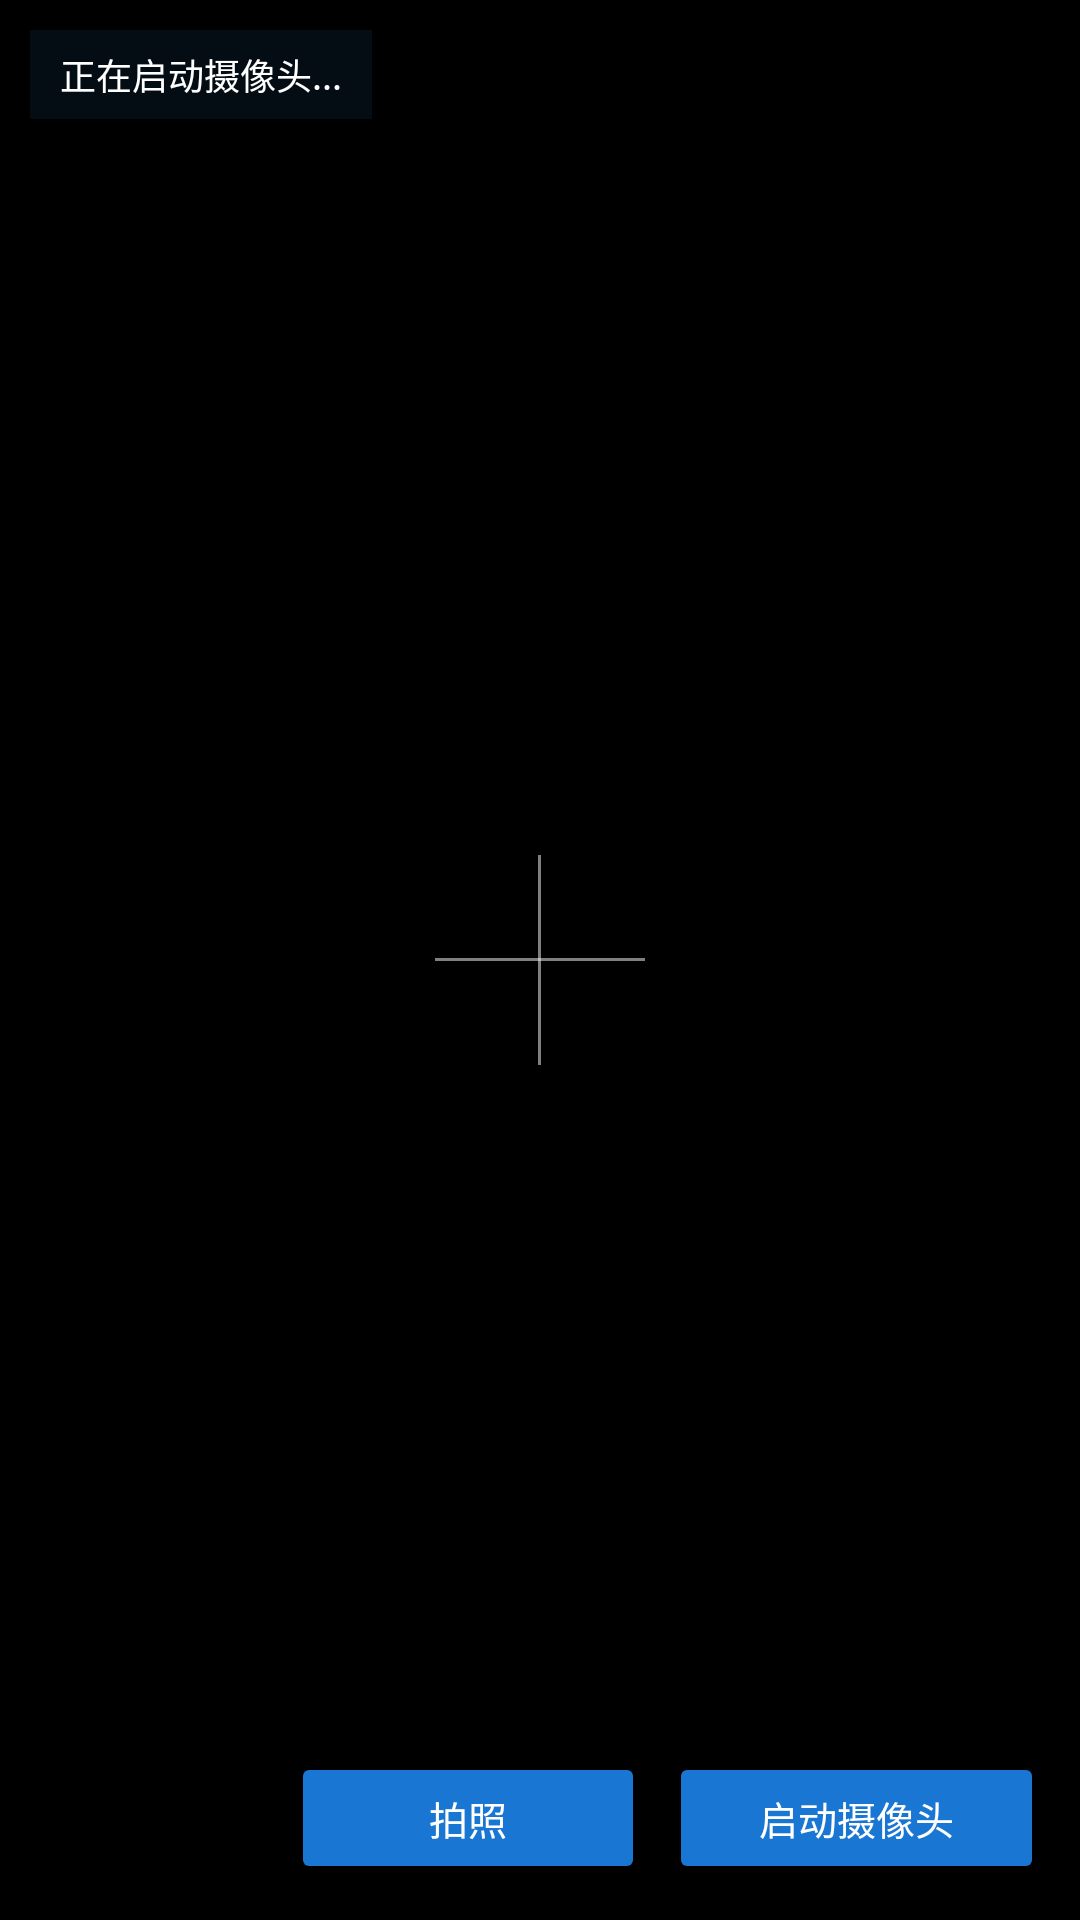

Android layout source for this screen:
<!-- AndroidManifest.xml: application theme Theme.WeiguangDRController -->
<!-- res/layout/fragment_preview.xml -->
<?xml version="1.0" encoding="utf-8"?>
<FrameLayout xmlns:android="http://schemas.android.com/apk/res/android"
    android:layout_width="match_parent"
    android:layout_height="match_parent"
    android:background="@drawable/bg_root_gradient">
    <com.weiguang.drcontroller.ui.AutoFitTextureView
        android:id="@+id/cameraTextureView"
        android:layout_width="match_parent"
        android:layout_height="match_parent"
        android:layout_gravity="center"
        android:keepScreenOn="true"
        android:rotation="180" />

    <View
        android:id="@+id/cameraBlackMask"
        android:layout_width="match_parent"
        android:layout_height="match_parent"
        android:background="#000000"
        android:visibility="visible" />

    <View
        android:layout_width="1dp"
        android:layout_height="70dp"
        android:layout_gravity="center"
        android:background="#80FFFFFF" />

    <View
        android:layout_width="70dp"
        android:layout_height="1dp"
        android:layout_gravity="center"
        android:background="#80FFFFFF" />

    <TextView
        android:id="@+id/cameraStatusText"
        android:layout_width="wrap_content"
        android:layout_height="wrap_content"
        android:layout_gravity="start|top"
        android:layout_margin="10dp"
        android:background="#D9071018"
        android:maxWidth="650dp"
        android:paddingStart="10dp"
        android:paddingTop="6dp"
        android:paddingEnd="10dp"
        android:paddingBottom="6dp"
        android:text="正在启动摄像头..."
        android:textColor="#FFFFFF"
        android:textSize="12sp" />

    <LinearLayout
        android:layout_width="wrap_content"
        android:layout_height="wrap_content"
        android:layout_gravity="end|bottom"
        android:layout_margin="12dp"
        android:orientation="horizontal">

        <Button
            android:id="@+id/captureButton"
            android:layout_width="118dp"
            android:layout_height="44dp"
            android:backgroundTint="#1976D2"
            android:enabled="false"
            android:minHeight="0dp"
            android:text="拍照"
            android:textAllCaps="false"
            android:textColor="#FFFFFF"
            android:textSize="13sp" />

        <Button
            android:id="@+id/cameraControlButton"
            android:layout_width="125dp"
            android:layout_height="44dp"
            android:layout_marginStart="8dp"
            android:backgroundTint="#1976D2"
            android:minHeight="0dp"
            android:text="启动摄像头"
            android:textAllCaps="false"
            android:textColor="#FFFFFF"
            android:textSize="13sp" />

    </LinearLayout>



    
    <FrameLayout
        android:id="@+id/pairedThermalCaptureContainer"
        android:layout_width="2dp"
        android:layout_height="2dp"
        android:layout_gravity="start|bottom"
        android:alpha="0.01"
        android:importantForAccessibility="no" />

</FrameLayout>
<!-- resources referenced by this layout -->
<resources>
  <!-- drawable bg_root_gradient (drawable) -->
  <?xml version="1.0" encoding="utf-8"?>
  <layer-list xmlns:android="http://schemas.android.com/apk/res/android">
      <item>
          <shape android:shape="rectangle">
              <gradient
                  android:angle="270"
                  android:startColor="#0A1628"
                  android:endColor="#0D1F3C" />
          </shape>
      </item>
      <item>
          <bitmap
              android:gravity="fill"
              android:src="@drawable/grid_pattern"
              android:tileMode="repeat" />
      </item>
  </layer-list>
  <style name="Theme.WeiguangDRController" parent="Base.Theme.WeiguangDRController" />
  <!-- drawable grid_pattern: png bitmap (drawable, 115 bytes) -->
  <style name="Base.Theme.WeiguangDRController" parent="Theme.Material3.DayNight.NoActionBar">
          
          
      </style>
</resources>
